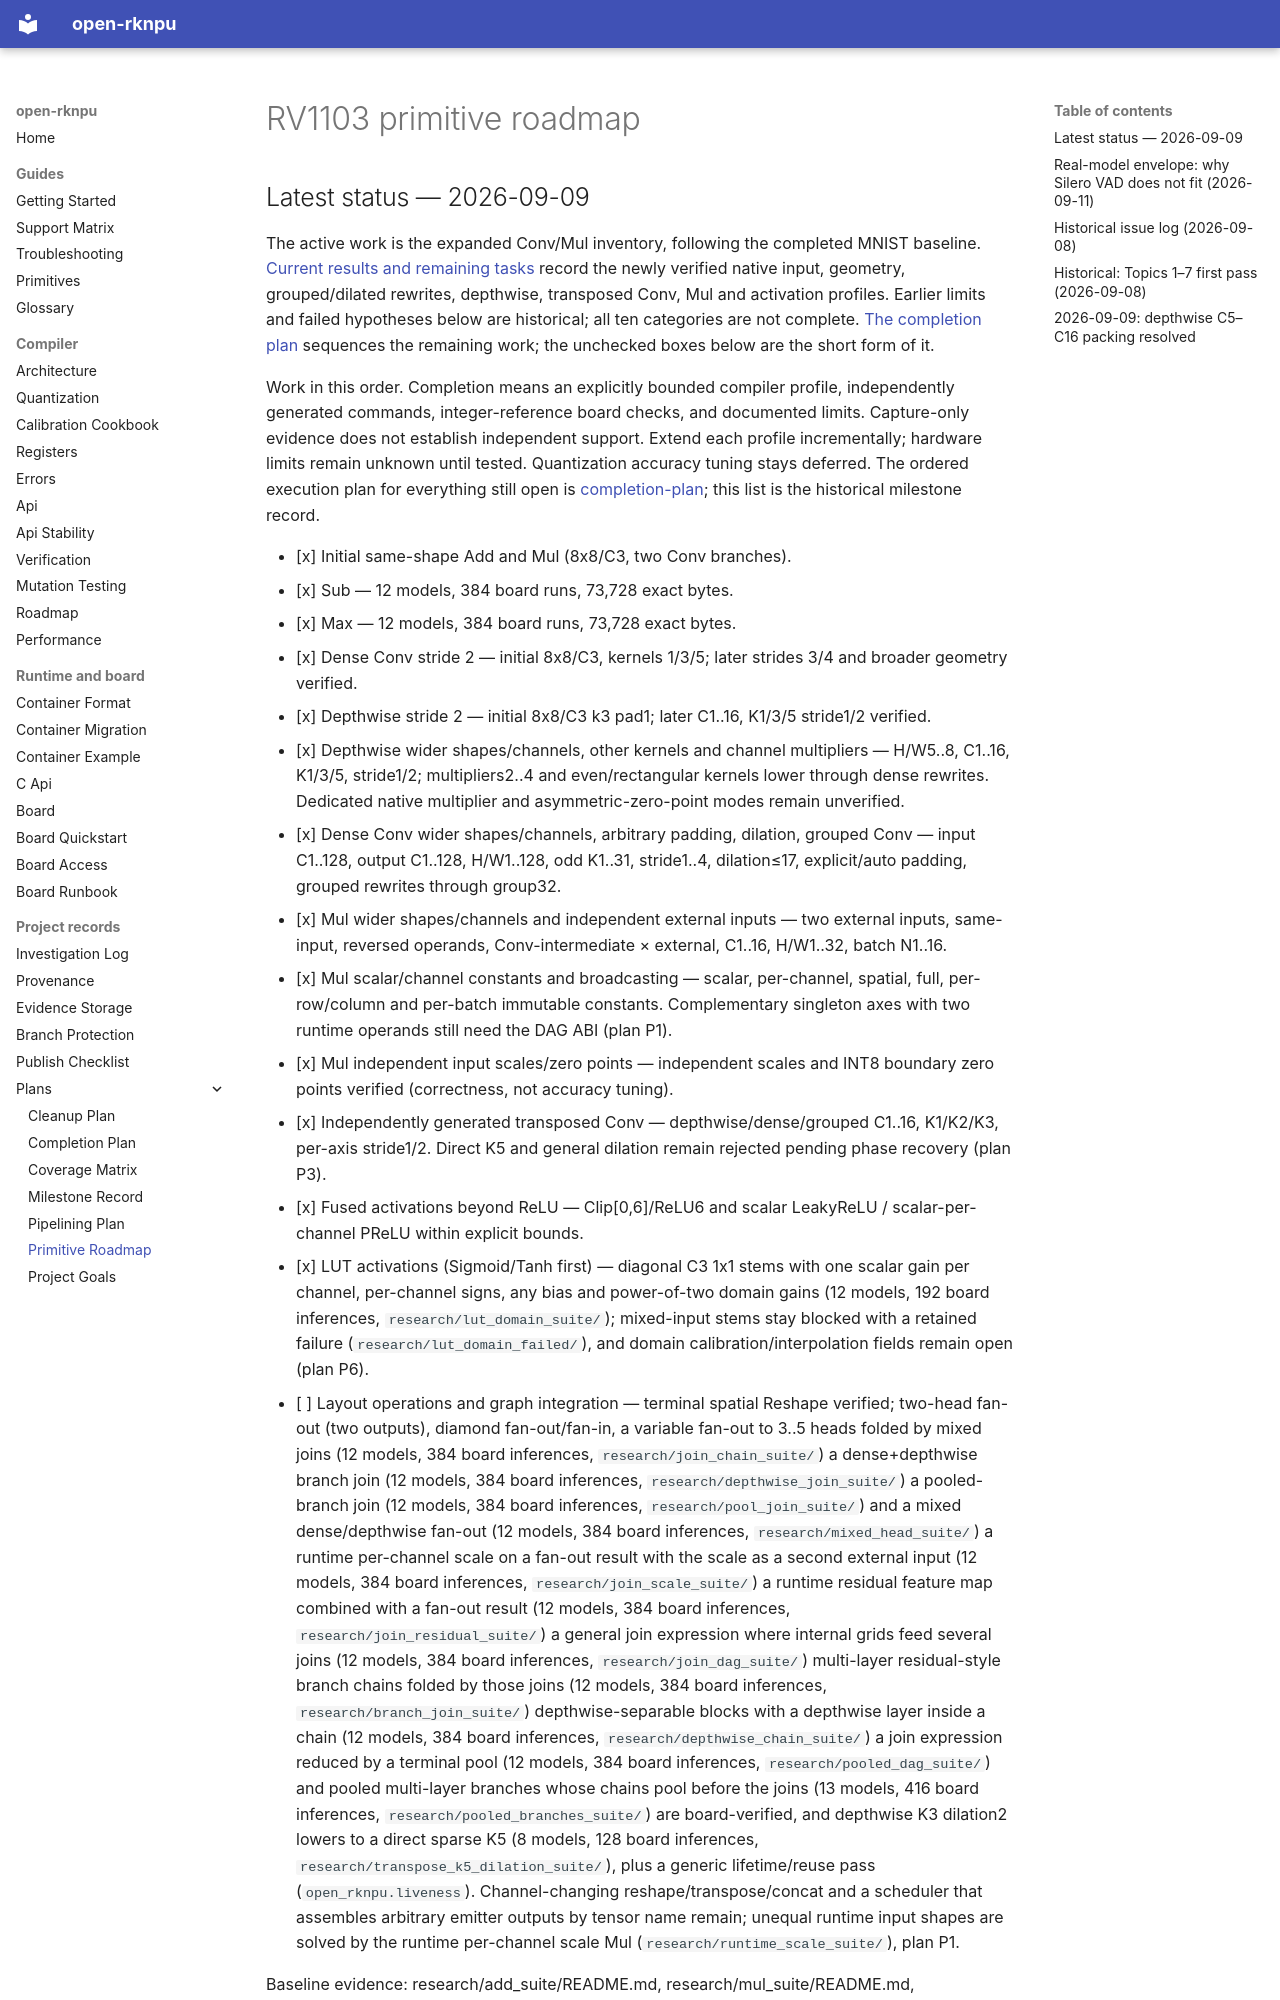

repository: dnhkng/open-rknpu · page: plans/primitive-roadmap/index.html · generator: mkdocs

# RV1103 primitive roadmap

## Latest status — 2026-09-09

The active work is the expanded Conv/Mul inventory, following the completed MNIST
baseline. [Current results and remaining tasks](../../research/COVERAGE_EXPANSION_RESULTS.md)
record the newly verified native input, geometry, grouped/dilated rewrites,
depthwise, transposed Conv, Mul and activation profiles. Earlier limits and
failed hypotheses below are historical; all ten categories are not complete.
[The completion plan](completion-plan.md) sequences the remaining work; the
unchecked boxes below are the short form of it.


Work in this order. Completion means an explicitly bounded compiler profile,
independently generated commands, integer-reference board checks, and documented
limits. Capture-only evidence does not establish independent support. Extend each
profile incrementally; hardware limits remain unknown until tested. Quantization
accuracy tuning stays deferred. The ordered execution plan for everything still
open is [completion-plan](completion-plan.md); this list is the historical
milestone record.
